Dataset: projet (GitHub, houda99-hd/projet-apprentissage-profond). Classes: danger sign, information sign, limitation sign, mandatory sign, priority sign, prohibitory sign, stop sign.

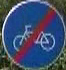
Label: mandatory sign

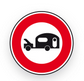
Label: prohibitory sign

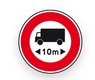
Label: prohibitory sign

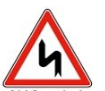
Label: danger sign

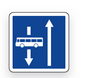
Label: information sign

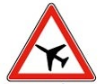
Label: danger sign
